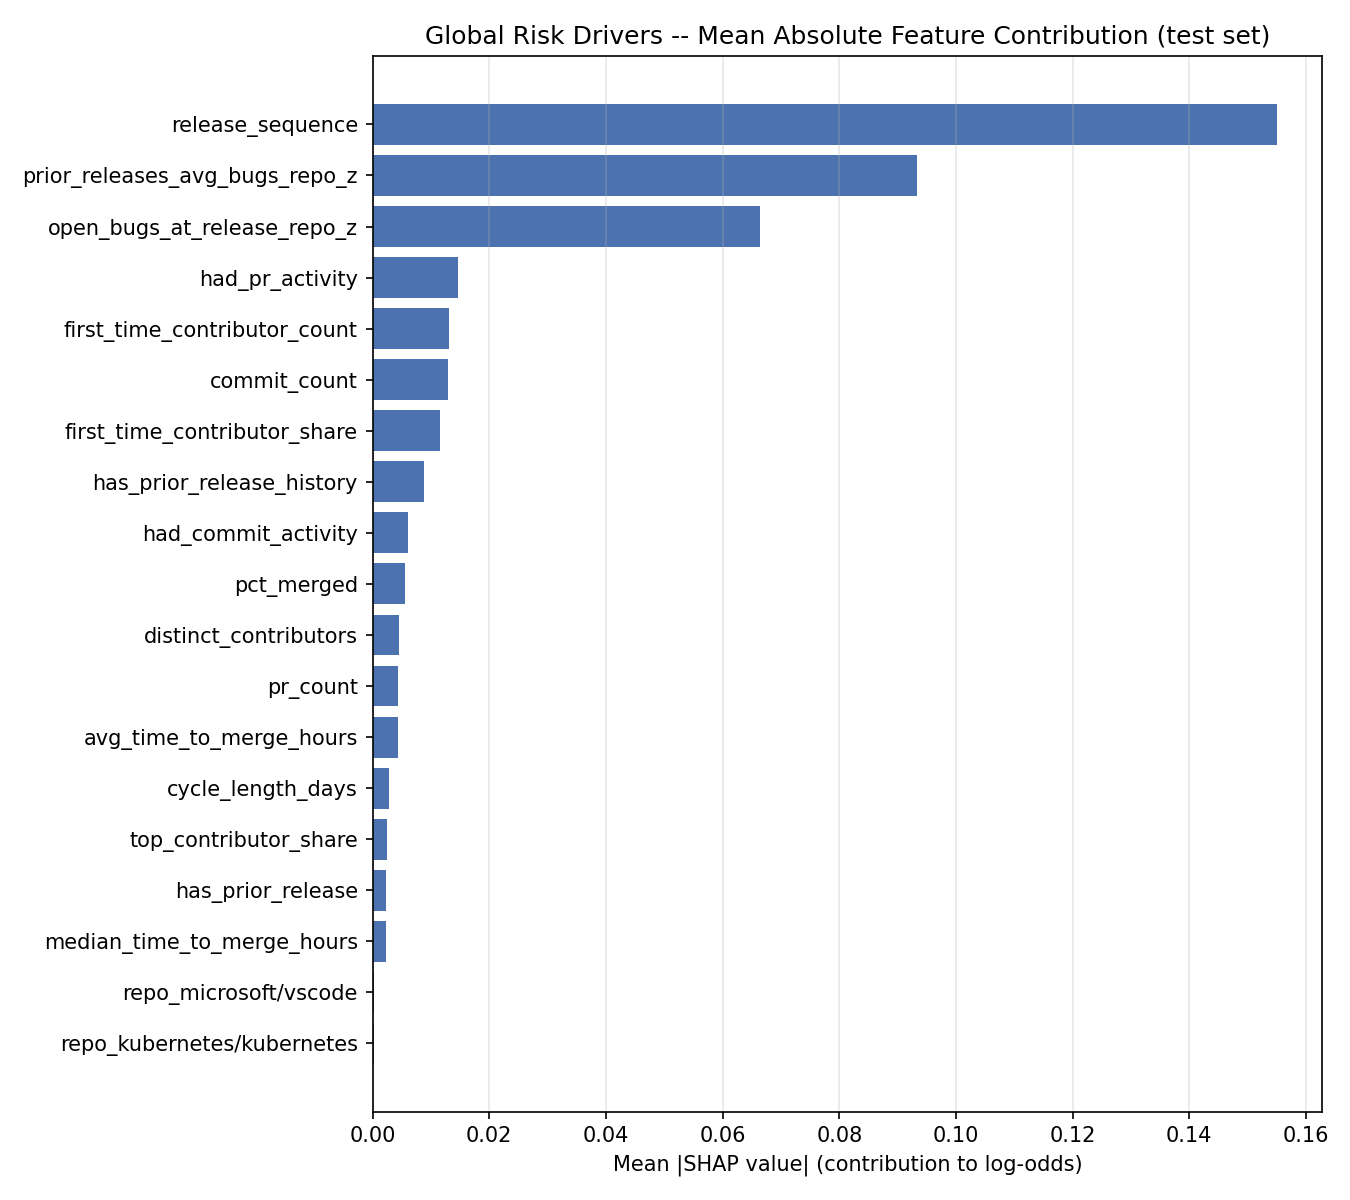

The data file committed next to this chart (first rows):
feature, mean_abs_shap_value
release_sequence, 0.155
prior_releases_avg_bugs_repo_z, 0.09331
open_bugs_at_release_repo_z, 0.06634
had_pr_activity, 0.01471
first_time_contributor_count, 0.01302
commit_count, 0.01299
first_time_contributor_share, 0.01157
has_prior_release_history, 0.008895
had_commit_activity, 0.00605
pct_merged, 0.005559
distinct_contributors, 0.004618
pr_count, 0.004328
avg_time_to_merge_hours, 0.004293
cycle_length_days, 0.002815
top_contributor_share, 0.002407
has_prior_release, 0.002299
median_time_to_merge_hours, 0.002251
repo_microsoft/vscode, 0.0002713
repo_kubernetes/kubernetes, 0.0001747
